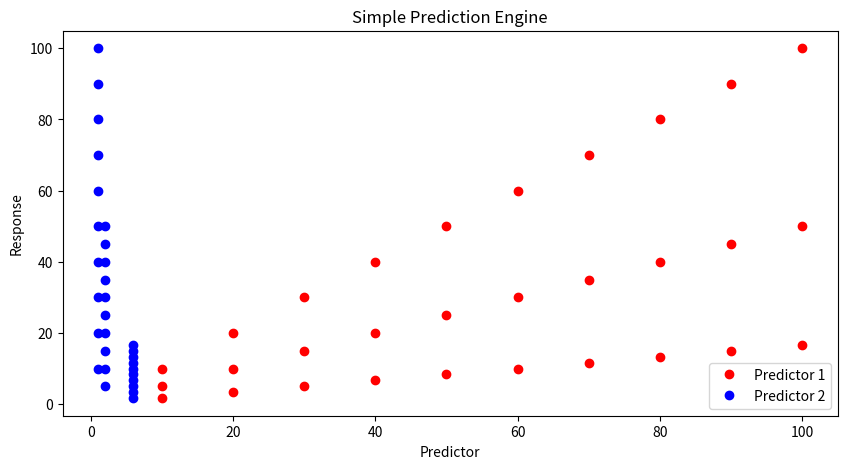
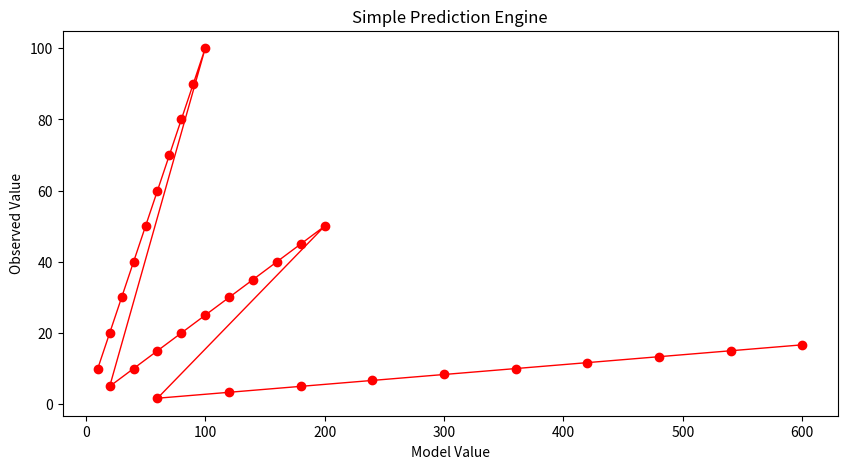
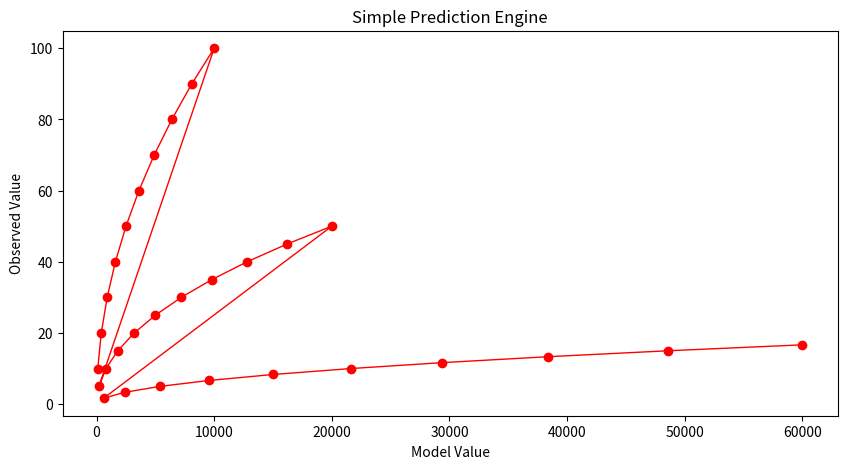
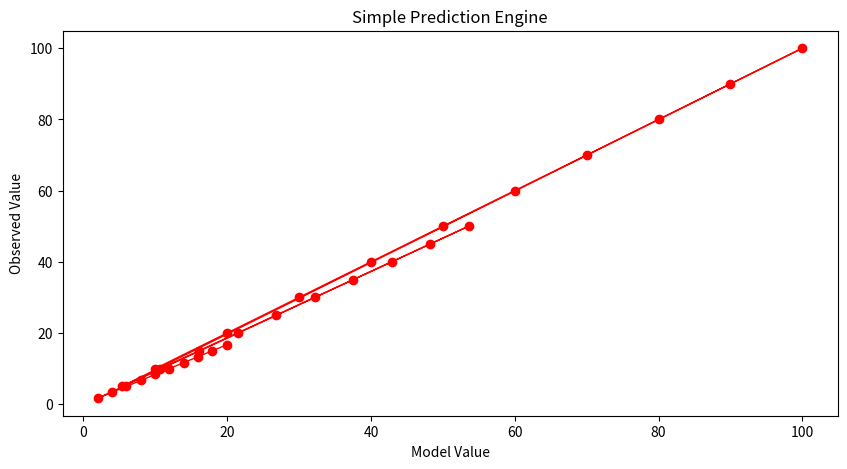
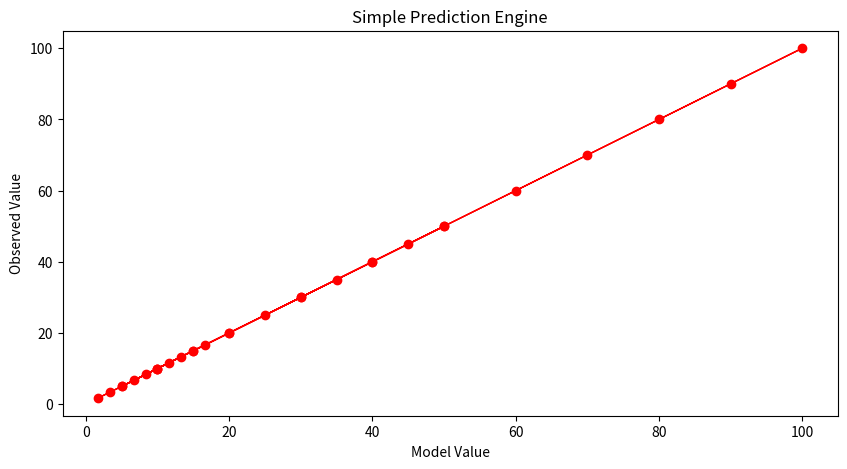
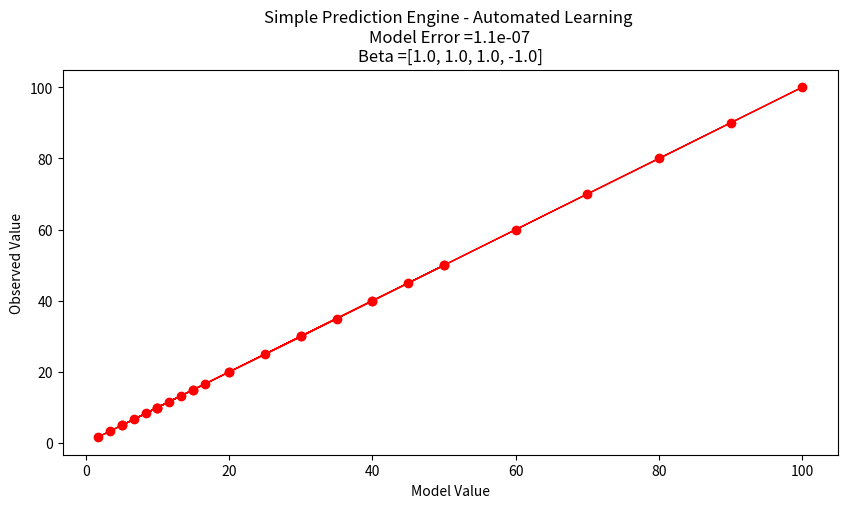

Reproduce these figures in Python, in order.
#!/usr/bin/env python
# coding: utf-8

# # Overview

# ## What is Machine Learning?
# 
# Machine learning is a terminology for computer programs that provide computers the ability to perform a task without being explicitly programmed for that task.
# 
# :::{note}
# Machine learning is somewhat remensicent of the synthetic programming technique for the HP-41C and Elektronika B3-34 calculators, involving creating instructions (or combinations of instructions and operands) that cannot be obtained using the standard capabilities of the calculator, thereby synthesizing behavior (code writing code, then executing the new code).  It is not clear if the creators behind the HP-41 were aware of all these "black holes". HP did not officially support these techniques, but was intrigued by the strange operations.   
# :::

# As an example, suppose we want to sort emails into promotional and non-promotional emails. In conventional programming, we can do this using a set of hard-coded rules or conditional statements. For instance, one possible rule is to classify an email as promotional if it contains the words “Discount”, “Sale”, or “Free Gift”. We can also classify an email as non-promotional if the email address includes “.gov” or “.edu”.  The problem with such an approach is that it is challenging to come up with the rules. 
# 
# For instance, while most emails from addresses that contain “.edu” are likely to be non-promotional (such as an email from your thesis supervisor), it is also possible for educational institutions to send promotional emails advertising their courses. It is almost impossible to come up with a set of rules that considers all possible scenarios.
# 
# Machine learning can improve the sorting program by identifying each email’s unique attributes and autonomously synthesize rules to automate the sorting process, thereby preventing the need for manually engineered rules.
# 
# For a machine to do that, we provide it with data. The goal is for the machine to infer useful rules directly from the data, using what are known as machine learning algorithms. In a nutshell, machine learning algorithms are made up of formulas and procedures derived from mathematical concepts in linear algebra, calculus, probability, statistics, and other fields. These formulas and procedures are implemented in programming code and used to perform calculations on our data. After performing the calculations, the algorithm typically generates an output known as a model (data model, prediction engine model, classification model - there are a lot of equivalent names). The process of generating a model is known as training. The model describes the rules, numbers, and any other algorithm-specific data structures that our machine learned from the data. Our machine can then use the model to perform the rules to new data.
# 

# ## A Classification Engine
# 
# You’ve just arrived on some small pacific island
# 
# <figure align="center">
# <img src="http://54.243.252.9/ce-5319-webroot/ce5319jb/lessons/lesson2/island.png" width="400"> <figcaption>Figure 2.1. Small Pacific Island </figcaption>
# </figure>
# 
# You soon find out that papayas are a substantial ingredient in the local diet
# 
# <figure align="center">
# <img src="http://54.243.252.9/ce-5319-webroot/ce5319jb/lessons/lesson2/papaya.png" width="400"> <figcaption>Figure 2.2. Papaya Tree </figcaption>
# </figure>
# 
# Your obvious question: are papayas tasty?
# 
# From your **prior** experience you recall that softness, and color are good indicators of tastiness, the goal is to generalize this experience into a prediction rule
# 
# <figure align="center">
# <img src="http://54.243.252.9/ce-5319-webroot/ce5319jb/lessons/lesson2/taste_class.png" width="400"> <figcaption>Figure 2.3. Taste classification engine </figcaption>
# </figure>
# 
# The resulting "rule" is a classification engine.
# 
# :::{note}
# I have implicitly assumed that there are quantitative metrics for softness and color (RGB+intensity perhaps), and we don't want to actually put one into our mouth.  An interesting twist on this example would be [Durian](https://en.wikipedia.org/wiki/Durian#/media/File:Durian.jpg), a most tasty fruit but in its harvested state most decidedly not soft nor of especially pleasing color.
# :::

# ## A Prediction Engine Example
# 
# Another simple example of machine learning (this time using numbers) is the mundane process of fitting a model to data; or in ML jargon the building of a prediction engine (the model equation) and subsequent application of the engine to new situations.
# 
# Consider a simple case where we have some observations like:
# 
# |predictor1|predictor2|response|
# |---:|---:|---:|
# | 0.0 | 1.0 | 0.0 |
# | 10.0 | 1.0 | 10.0 |
# | 20.0 | 1.0 | 20.0 |
# | 30.0 | 1.0 | 30.0 |
# | 40.0 | 1.0 | 40.0 |
# | 50.0 | 1.0 | 50.0 |
# | 60.0 | 1.0 | 60.0 |
# | 70.0 | 1.0 | 70.0 |
# | 80.0 | 1.0 | 80.0 |
# | 90.0 | 1.0 | 90.0 |
# | 100.0 | 1.0 | 100.0 |
# | 0.0 | 2.0 | 0.0 |
# | 10.0 | 2.0 | 5.0 |
# | 20.0 | 2.0 | 10.0 |
# | 30.0 | 2.0 | 15.0 |
# | 40.0 | 2.0 | 20.0 |
# | 50.0 | 2.0 | 25.0 |
# | 60.0 | 2.0 | 30.0 |
# | 70.0 | 2.0 | 35.0 |
# | 80.0 | 2.0 | 40.0 |
# | 90.0 | 2.0 | 45.0 |
# | 100.0 | 2.0 | 50.00 |
# | 0.0 | 6.0 | 0.0 |
# | 10.0 | 6.0 | 1.667 |
# | 20.0 | 6.0 | 3.333 |
# | 30.0 | 6.0 | 5.0 |
# | 40.0 | 6.0 | 6.667 |
# | 50.0 | 6.0 | 8.333 |
# | 60.0 | 6.0 | 10.0 |
# | 70.0 | 6.0 | 11.667 |
# | 80.0 | 6.0 | 13.333 |
# | 90.0 | 6.0 | 15.0 |
# | 100.0 | 6.0 | 16.667 |
# 
# And if we simply try plotting we don't learn much.

# In[1]:


input1=[10.0,20.0,30.0,40.0,50.0,60.0,70.0,80.0,90.0,100.0,
        10.0,20.0,30.0,40.0,50.0,60.0,70.0,80.0,90.0,100.0,
        10.0,20.0,30.0,40.0,50.0,60.0,70.0,80.0,90.0,100.0,]
input2=[1.0,1.0,1.0,1.0,1.0,1.0,1.0,1.0,1.0,1.0,
        2.0,2.0,2.0,2.0,2.0,2.0,2.0,2.0,2.0,2.0,
        6.0,6.0,6.0,6.0,6.0,6.0,6.0,6.0,6.0,6.0]
output=[10.0,20.0,30.0,40.0,50.0,60.0,70.0,80.0,90.0,100.0,
        5.0,10.0,15.0,20.0,25.0,30.0,35.0,40.0,45.0,50.0, 
       1.6666833333333333, 3.3333666666666666, 5.00005, 6.666733333333333, 8.333416666666666, 10.0001, 11.666783333333331, 13.333466666666666, 15.00015, 16.666833333333333]

import matplotlib.pyplot as plt # the python plotting library
plottitle ='Simple Prediction Engine' 
mydata = plt.figure(figsize = (10,5)) # build a square drawing canvass from figure class
plt.plot(input1, output, c='red',linewidth=0,marker='o') 
plt.plot(input2, output, c='blue',linewidth=0,marker='o')
#plt.plot(time, accumulate, c='blue',drawstyle='steps') # step plot
plt.xlabel('Predictor')
plt.ylabel('Response')
plt.legend(['Predictor 1','Predictor 2'])
plt.title(plottitle)
plt.show()


# Lets postulate a prediction engine structure as
# 
# $$r=\beta_1 p_1^{\beta_2} \cdot \beta_3 p_2^{\beta_4}$$
# 
# and try to pick values that make the model explain the data - here strictly by plotting.
# 
# First our prediction engine 

# In[2]:


def response(beta1,beta2,beta3,beta4,predictor1,predictor2):
    response = (beta1*predictor1**beta2)*(beta3*predictor2**beta4)
    return(response)


# Now some way to guess model parameters (the betas) and plot our model response against the observed response.  Here we choose to plot the observed values versus model values, if we find a good model, the line should plot as equal value line (45 degree line)  

# In[3]:


beta1 = 1
beta2 = 1
beta3 = 1
beta4 = 1

howmany = len(output)
modeloutput = [0 for i in range(howmany)]

for i in range(howmany):
    modeloutput[i]=response(beta1,beta2,beta3,beta4,input1[i],input2[i])
    
# now the plot
plottitle ='Simple Prediction Engine' 
mydata = plt.figure(figsize = (10,5)) # build a square drawing canvass from figure class
plt.plot(modeloutput, output, c='red',linewidth=1,marker='o') 
#plt.plot(input2, output, c='blue',linewidth=0,marker='o')
#plt.plot(time, accumulate, c='blue',drawstyle='steps') # step plot
plt.xlabel('Model Value')
plt.ylabel('Observed Value')
#plt.legend(['Predictor 1','Predictor 2'])
plt.title(plottitle)
plt.show()


# Our first try is not too great.  Lets change $\beta_2$

# In[4]:


beta1 = 1
beta2 = 2
beta3 = 1
beta4 = 1

howmany = len(output)
modeloutput = [0 for i in range(howmany)]

for i in range(howmany):
    modeloutput[i]=response(beta1,beta2,beta3,beta4,input1[i],input2[i])
    
# now the plot
plottitle ='Simple Prediction Engine' 
mydata = plt.figure(figsize = (10,5)) # build a square drawing canvass from figure class
plt.plot(modeloutput, output, c='red',linewidth=1,marker='o') 
#plt.plot(input2, output, c='blue',linewidth=0,marker='o')
#plt.plot(time, accumulate, c='blue',drawstyle='steps') # step plot
plt.xlabel('Model Value')
plt.ylabel('Observed Value')
#plt.legend(['Predictor 1','Predictor 2'])
plt.title(plottitle)
plt.show()


# Not much help.  After enough trials we might stumble on:

# In[5]:


beta1 = 1
beta2 = 1
beta3 = 1
beta4 = -0.9

howmany = len(output)
modeloutput = [0 for i in range(howmany)]

for i in range(howmany):
    modeloutput[i]=response(beta1,beta2,beta3,beta4,input1[i],input2[i])
    
# now the plot
plottitle ='Simple Prediction Engine' 
mydata = plt.figure(figsize = (10,5)) # build a square drawing canvass from figure class
plt.plot(modeloutput, output, c='red',linewidth=1,marker='o') 
#plt.plot(input2, output, c='blue',linewidth=0,marker='o')
#plt.plot(time, accumulate, c='blue',drawstyle='steps') # step plot
plt.xlabel('Model Value')
plt.ylabel('Observed Value')
#plt.legend(['Predictor 1','Predictor 2'])
plt.title(plottitle)
plt.show()


# And that's not too bad.  What would help is some systematic way to automatically update the model parameters until we get a good enough prediction engine, then go out and use it.  To get to perfection (which we can in this example because I know the data source), if we set the first three parameters to 1 and the last to -1 we obtain:

# In[6]:


beta1 = 1
beta2 = 1
beta3 = 1
beta4 = -1

howmany = len(output)
modeloutput = [0 for i in range(howmany)]

for i in range(howmany):
    modeloutput[i]=response(beta1,beta2,beta3,beta4,input1[i],input2[i])
    
# now the plot
plottitle ='Simple Prediction Engine' 
mydata = plt.figure(figsize = (10,5)) # build a square drawing canvass from figure class
plt.plot(modeloutput, output, c='red',linewidth=1,marker='o') 
#plt.plot(input2, output, c='blue',linewidth=0,marker='o')
#plt.plot(time, accumulate, c='blue',drawstyle='steps') # step plot
plt.xlabel('Model Value')
plt.ylabel('Observed Value')
#plt.legend(['Predictor 1','Predictor 2'])
plt.title(plottitle)
plt.show()


# Now with our machine all learned up we can use it for other cases, for instance if the inputs are [121,2]

# In[7]:


print('predicted response is',response(beta1,beta2,beta3,beta4,121,2))


# ### Automating the Process
# 
# To complete this example, instead of us (humans) doing the trial and error, lets let the machine do the work.  For that we need a way to assess the 'quality' of our prediction model, a way to make new guesses, and a way to rank findings.  
# 
# A terribly inefficient way, but easy to script is a grid search.  We will take our 4 parameters and try combinations for values ranging between -1 and 1 and declare the best combination the model.  

# In[8]:


# identify, collect, load data

input1=[10.0,20.0,30.0,40.0,50.0,60.0,70.0,80.0,90.0,100.0,
        10.0,20.0,30.0,40.0,50.0,60.0,70.0,80.0,90.0,100.0,
        10.0,20.0,30.0,40.0,50.0,60.0,70.0,80.0,90.0,100.0,]
input2=[1.0,1.0,1.0,1.0,1.0,1.0,1.0,1.0,1.0,1.0,
        2.0,2.0,2.0,2.0,2.0,2.0,2.0,2.0,2.0,2.0,
        6.0,6.0,6.0,6.0,6.0,6.0,6.0,6.0,6.0,6.0]
output=[10.0,20.0,30.0,40.0,50.0,60.0,70.0,80.0,90.0,100.0,
        5.0,10.0,15.0,20.0,25.0,30.0,35.0,40.0,45.0,50.0, 
       1.6666833333333333, 3.3333666666666666, 5.00005, 6.666733333333333, 8.333416666666666, 10.0001, 11.666783333333331, 13.333466666666666, 15.00015, 16.666833333333333]

# a prediction engine structure (notice some logic to handle zeros)
def response(beta1,beta2,beta3,beta4,predictor1,predictor2):
    if predictor1 == 0.0 and predictor2 ==0.0:
        response = (beta1*predictor1**abs(beta2))*(beta3*predictor2**abs(beta4))
    if predictor1 == 0.0 and predictor2 !=0.0:
        response = (beta1*predictor1**abs(beta2))*(beta3*predictor2**(beta4))
    if predictor1 != 0.0 and predictor2 ==0.0:
        response = (beta1*predictor1**(beta2))*(beta3*predictor2**abs(beta4))
    if predictor1 != 0.0 and predictor2 !=0.0:
        response = (beta1*predictor1**(beta2))*(beta3*predictor2**(beta4))
    else:
        response = 1e9
    return(response)
# a measure of model quality
def quality(observed_list,model_list): 
    if len(observed_list) != len(model_list):
        raise Exception("List lengths incompatable")
    sse = 0.0
    howmany=len(observed_list)
    for i in range(howmany):
        sse=sse + (observed_list[i]-model_list[i])**2
    return(sse)
# define search region 
index_list = [i/10 for i in range(-20,21,2)] # index list is -1.0,-0.9,-0.8,....,0.9,1.0

howmany = 0 # keep count of how many combinations
error   = 1e99          # a big value, we are trying to drive this to zero
xbest   = [-1,-1,-1,-1] # variables to store our best solution parameters
modeloutput = [0 for i in range(len(output))] # space to store model responses


# perform a search - here we use nested repetition
for i1 in index_list:
    for i2 in index_list:
        for i3 in index_list:
            for i4 in index_list:
                howmany=howmany+1 # keep count of how many times we learn
                beta1 = i1
                beta2 = i2
                beta3 = i3
                beta4 = i4

                for irow in range(len(output)): 
                    modeloutput[irow]=response(beta1,beta2,beta3,beta4,input1[irow],input2[irow])
                guess = quality(output,modeloutput) # current model quality
 #               print(guess)
                if guess <= error:
                    error = guess
                    xbest[0]= beta1
                    xbest[1]= beta2
                    xbest[2]= beta3
                    xbest[3]= beta4
print("Search Complete - Error Value ",round(error,8))
print("Combinations Examined : ",howmany)
print("Beta 1 ",xbest[0])
print("Beta 2 ",xbest[1])
print("Beta 3 ",xbest[2])
print("Beta 4 ",xbest[3])
for irow in range(len(output)): 
    modeloutput[irow]=response(xbest[0],xbest[1],xbest[2],xbest[3],input1[irow],input2[irow])

# now the plot
import matplotlib.pyplot as plt # the python plotting library
plottitle ='Simple Prediction Engine - Automated Learning \n'
plottitle = plottitle + 'Model Error =' + repr(round(error,8)) + '\n'
plottitle = plottitle + 'Beta =' + repr(xbest)
mydata = plt.figure(figsize = (10,5)) # build a square drawing canvass from figure class
plt.plot(modeloutput, output, c='red',linewidth=1,marker='o') 
#plt.plot(input2, output, c='blue',linewidth=0,marker='o')
#plt.plot(time, accumulate, c='blue',drawstyle='steps') # step plot
plt.xlabel('Model Value')
plt.ylabel('Observed Value')
#plt.legend(['Predictor 1','Predictor 2'])
plt.title(plottitle)
plt.show()


# ### Interpreting our results
# Suppose we are happy with the results, lets examine what the machine is telling us.
# 
# First if we examine the engine structure using the values fitted we have
# 
# - Our original structure before our engine got learned
# 
# $$r=\beta_1 p_1^{\beta_2} \cdot \beta_3 p_2^{\beta_4}$$
# 
# - After its all learned up!
# 
# $$r=1.0 p_1^{1.0} \cdot 1.0 p_2^{-1.0}$$
# 
# - Lets do a little algebra
# 
# $$r=\frac{p_1 }{p_2}$$
# 
# A little soul searchng and we realize that $\beta_1 \cdot \beta_3$ is really a single parameter and not really two different ones.  If we knew that ahead of time, our seacrh region could be reduced.  At this point all we really wanted here is an example of ML to produce a prediction engine (exclusive of the symbolic representation).  We have done it the model is 
# 
# $$r=\frac{p_1 }{p_2}$$
# 
# If we were to use it for future response prediction, then a user interface is in order.  Something as simple as:

# In[9]:


newp1 = 119
newp2 = 2.1
newot = response(xbest[0],xbest[1],xbest[2],xbest[3],newp1,newp2)
print('predicted response to predictor1 =',newp1,'and predictor2 =',newp2,' is :',round(newot,3))


# ## Machine Learning Workflow
# 
# Despite the diverse applications of machine learning, most machine learning projects follow a typical workflow.  Prior to examination of workflow consider ordinary problem solving.
# 
# ### Computational Thinking and Data Science
# 
# Computational thinking (CT) refers to the thought processes involved in expressing solutions as computational steps or algorithms that can be carried out by a computer. 
# 
# CT is literally a process for breaking down a problem into smaller parts, looking for patterns in the problems, identifying what kind of information is needed, developing a step-by-step solution, and implementing that solution. 
# 
# 1. **Decomposition** is the process of taking a complex problem and breaking it into more manageable sub-problems. Decomposition often leaves a framework of sub-problems that later have to be assembled (system integration) to produce a desired solution.
# 2. **Pattern Recognition** refers to finding similarities, or shared characteristics of problems, which allows a complex problem to become easier to solve, and allows use of same solution method for each occurrence of the pattern. 
# 3. **Abstraction** is the process of identifying important characteristics of the problem and ignore characteristics that are not important. We use these characteristics to create a representation of what we are trying to solve.
# 4. **Algorithms** are step-by-step instructions of how to solve a problem 
# 5. **System Integration** (implementation)is the assembly of the parts above into the complete (integrated) solution.  Integration combines parts into a program which is the realization of an algorithm using a syntax that the computer can understand. 
# 
# 
# ### Problem Solving Protocol
# 
# Many engineering courses emphasize a problem solving process that somewhat parallels the [scientific method](https://en.wikipedia.org/wiki/Scientific_method) as one example of an effective problem solving strategy. Stated as a protocol it goes something like:
# 
# 1. Observation: Formulation of a question
# 2. Hypothesis: A  conjecture that may explain observed behavior. Falsifiable by an experiment whose outcome conflicts with predictions deduced from the hypothesis
# 3. Prediction: How the experiment should conclude if hypothesis is correct 
# 4. Testing: Experimental design, and conduct of the experiment.
# 5. Analysis: Interpretation of experimental results
#  
# This protocol can be directly adapted to computational problems as:
# 
# 1. Define the problem (problem statement)
# 2. Gather information (identify known and unknown values, and governing equations)
# 3. Generate and evaluate potential solutions
# 4. Refine and implement a solution
# 5. Verify and test the solution.
# 
# For actual computational methods the protocol becomes:
# 
# 1. Explicitly state the problem
# 2. State:
#   - Input information
#   - Governing equations or principles, and 
#   - The required output information.
# 3. Work a sample problem by-hand for testing the general solution.
# 4. Develop a general solution method (coding).
# 5. Test the general solution against the by-hand example, then apply to the real problem.
# 
# Oddly enough the first step is the most important and sometimes the most difficult. In a practical problem, step 2 is sometimes difficult because a skilled programmer is needed to translate the governing principles into an algorithm for the general solution (step 4).
# 
# We can compare the steps above to a visual representation of the process below from [Machine Learning Techniques for Civil Engineering Problems](http://ce-5319-webroot/3-Readings/MachineLearningTechniquesforCivilEngineeringProblems.pdf).
# 
# <figure align="center">
# <img src="http://54.243.252.9/ce-5319-webroot/ce5319jb/lessons/lesson2/ProblemSolvingProtocol.png" width="800"> <figcaption>Figure 2.1. Problem Solving Protocol Diagram </figcaption>
# </figure>
# 

# ### Workflow Steps
# 
# A typical machine learning workflow  includes some (or all) of the steps listed below adapted from [Machine Learning With Python For Beginners](https://www.amazon.com/Machine-Learning-Python-Beginners-Hands/dp/B09BT7YCCM).  As you examine the steps compare them to the more classical problem solving approaches to recognize the parallels.
# 
# - Step 1. Identify, Collect, and Loading Data. (Data Wrangling) The first step to any machine learning project is to load the data. Based on the data at hand, we would need different libraries to load the respective data.  If we are using a python derivative to perform the modeling then for loading CSV files, we need the pandas library. For loading 2D images, we can use the Pillow or OpenCV library. 
# 
# - Step 2. Examine the data. (Exploratory Data Analysis) Assuming the data has been loaded correctly, the next step is to examine the data to get a general feel for the dataset. Let us take the case of a simple CSV file-based dataset. For starters, we can look at the dataset’s shape (i.e., the number of rows and columns in the dataset). We can also peek inside the dataset by looking at its first 10 or 20 rows. In addition, we can perform fundamental analysis on the data to generate some descriptive statistical measures (such as the mean, standard deviation, minimum and maximum values). Last but not least, we can check if the dataset contains missing data. If there are missing values, we need to handle them.
# 
# - Step 3. Split the Dataset. (Training and Testing Subsets) Before we handle missing values or do any form of computation on our dataset, we typically typically split it into training and test subsets. A common practice is to use 80% of the dataset for training and 20% for testing although the proportions are up to the program designer. The training subset is the actual dataset used for training the model. After the training process is complete, we can use the test subset to evaluate how well the model generalizes to unseen data (i.e., data not used to train the model). It is crucial to treat the test subset as if it does not exist during the training stage. Therefore, we should not touch it until we have finished training our model and are ready to evaluate the selected model.
# 
# :::{note}
# A huge philosophical issue arises if the testing set suggests that we have a crappy model - at that juncture if we change the model at all the testing set has just been used for training and calls into question the whole split data process.  This dilemma is rarely discussed in the literature, but is an important ethical issue to keep in mind when letting a machine control things that can kill. Most people think hellfire missles and drones, but water treatment plants under unattended autonomous control can kill as effectively as a missle.
# :::
# 
# - Step 4. Data Visualization (Exploratory Data Analysis) After splitting the dataset, we can plot some graphs to better understand the data we are investigating. For instance, we can plot scatter plots to investigate the relationships between the features (explainatory variables, predictor variables, etc.) and the target (response) variable.
# 
# - Step 5. Data Preprocessing. (Data Structuring)   The next step is to do data preprocessing. More often than not, the data that we receive is not ready to be used immediately. Some problems with the dataset include missing values, textual and categorical data (e.g., “Red”, “Green”, and “Blue” for color), or range of features that differ too much (such as a feature with a range of 0 to 10,000 and another with a range of 0 to 5). Most machine learning algorithms do not perform well when any of the issues above exist in the dataset. Therefore, we need to process the data before passing it to the algorithm.
# 
# - Step 6. Model Training. After preparing the data, we are ready to train our models. Based on the previous steps of analyzing the dataset, we can select  appropriate machine learning algorithms and build models using those algorithms. 
# 
# - Step 7. Performance Evaluation.  After building the models, we need to evaluate our models using different metrics and select the best-performing model for deployment. At this stage, the technical aspects of a  machine learning project is more or less complete.
# 
# - Step 8. Deploy the Model.  Deploy the best-performing model.  Build a user interface so customers/designers/clients can apply the model to their needs.
# 
# - Step 9.  Monitoring and maintaining the model.  This step is quite overlooked in most documents on ML, even more so than deploy.  This step would audit post-deployment use and from time-to-time re-train the model with newer data.  Some industries perform this retraining almost continuously; in Civil Engineering the retraining may happen on a decade-long time scale perhaps even longer.  It depends on the consequence of failure, and the model value.
# 
# Consider Figure 2.1 below as another representation of workflow from [Machine Learning Workflow Explained](https://towardsdatascience.com/the-machine-learning-workflow-explained-557abf882079).  
# 
# <figure align="center">
# <img src="https://miro.medium.com/max/700/1*XgcF3ayEH2Q8JEbZx8D09Q.png" width="800"> <figcaption>Figure 2.2. ML Workflow Diagram </figcaption>
# </figure>
# 
# The figure components largely address each list item, some are shared, others combined - nevertheless we have a suitable workflow diagram.  The author of the diagram places data at the top and cycles from there, a subtle symbolic placement with which I wholly agree.  Read his blog post to see his thinking in that respect.

# In[ ]:





# <a id=’#ref1’></a>
# ## References
# 1. Chan, Jamie. Machine Learning With Python For Beginners: A Step-By-Step Guide with Hands-On Projects (Learn Coding Fast with Hands-On Project Book 7) (p. 5-7). Kindle Edition. 
# 
# 2. [Thevapalan, Arunn (2021). The Machine Learning Workflow Explained (and How You Can Practice It Now). Towards Data Science Blog](https://towardsdatascience.com/the-machine-learning-workflow-explained-557abf882079)
# 
# 3. [Computational and Inferential Thinking Ani Adhikari and John DeNero, Computational and Inferential Thinking, The Foundations of Data Science, Creative Commons Attribution-NonCommercial-NoDerivatives 4.0 International (CC BY-NC-ND) Chapter 1](https://www.inferentialthinking.com/chapters/01/what-is-data-science.html)
# 
# 4. [Learn Python the Hard Way (Online Book)](https://learnpythonthehardway.org/book/)  Recommended for beginners who want a complete course in programming with Python.
# 
# 5. [LearnPython.org (Interactive Tutorial)](https://www.learnpython.org/)  Short, interactive tutorial for those who just need a quick way to pick up Python syntax.
# 
# 6. [How to Think Like a Computer Scientist (Interactive Book)](https://runestone.academy/runestone/books/published/thinkcspy/index.html) Interactive "CS 101" course taught in Python that really focuses on the art of problem solving. 
# 
# 7. [How to Learn Python for Data Science, The Self-Starter Way](https://elitedatascience.com/learn-python-for-data-science) 
# 
# 

# 

# In[ ]:




